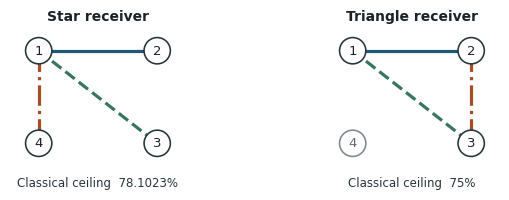

The script that saved this image: (Note: this script raises an exception after producing the figure.)
"""Regenerate the vector figure showing two receivers on the same four sites."""
from pathlib import Path
import matplotlib
matplotlib.use("Agg")
import matplotlib.pyplot as plt
from matplotlib.patches import Circle

matplotlib.rcParams.update({"pdf.fonttype": 42, "font.family": "DejaVu Sans"})
positions = {1: (0, 1), 2: (1.28, 1), 3: (1.28, 0), 4: (0, 0)}
fig, axes = plt.subplots(1, 2, figsize=(5.7, 2.02))
fig.subplots_adjust(left=.025, right=.975, top=.81, bottom=.15, wspace=.38)
for ax, name, third, ceiling in zip(axes, ("Star receiver", "Triangle receiver"),
                                    ((1, 4), (2, 3)), ("78.1023%", "75%")):
    ax.set_aspect("equal")
    ax.set_xlim(-.31, 1.59)
    ax.set_ylim(-.22, 1.22)
    ax.set_axis_off()
    for (i, j), color, style in zip(((1, 2), (1, 3), third),
                                     ("#215876", "#37765E", "#A64D28"),
                                     ("-", "--", "-.")):
        x, y = zip(positions[i], positions[j])
        ax.plot(x, y, color=color, linestyle=style, linewidth=2.3, solid_capstyle="round")
    for site, (x, y) in positions.items():
        unused = site == 4 and third == (2, 3)
        ax.add_patch(Circle((x, y), .142, facecolor="white",
                            edgecolor="#80888C" if unused else "#26353B", lw=1.15, zorder=3))
        ax.text(x, y, str(site), ha="center", va="center", fontsize=9.5,
                color="#656A6E" if unused else "#192328", zorder=4)
    ax.set_title(name, fontsize=10, weight="bold", pad=7, color="#192328")
    ax.text(.5, -.1, f"Classical ceiling  {ceiling}", transform=ax.transAxes,
            fontsize=8.5, ha="center", va="top", color="#26353B")
fig.savefig(Path(__file__).with_name("wiring.pdf"), metadata={"CreationDate": None, "ModDate": None})
